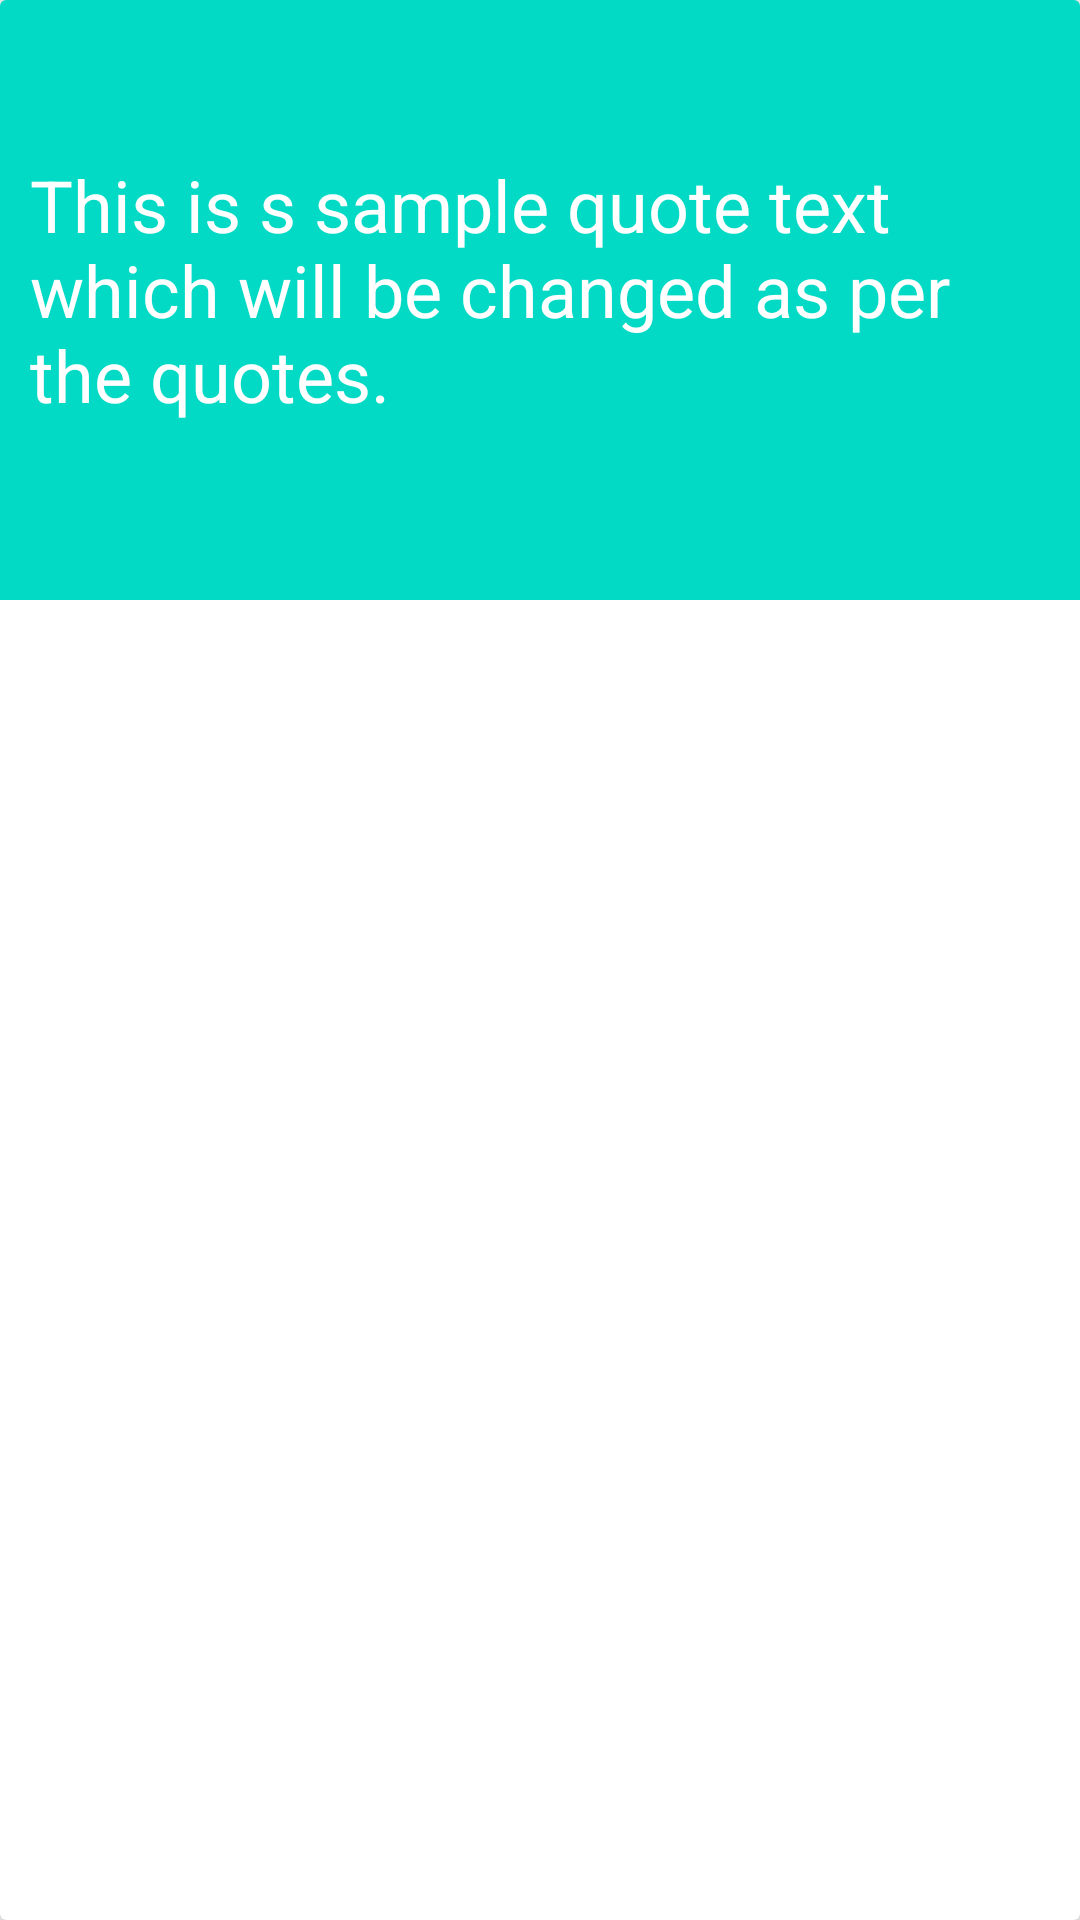

Layout XML and referenced resources for this Android screen:
<!-- AndroidManifest.xml: application theme AppTheme -->
<!-- res/layout/quote_item_layout.xml -->
<?xml version="1.0" encoding="utf-8"?>
<androidx.cardview.widget.CardView xmlns:android="http://schemas.android.com/apk/res/android"
    android:layout_width="match_parent"
    android:layout_height="wrap_content"
    xmlns:app="http://schemas.android.com/apk/res-auto"
    android:padding="16dp"
    app:cardElevation="10dp"
    android:layout_margin="10dp">
    <LinearLayout
        android:layout_width="match_parent"
        android:layout_height="200dp"
        android:orientation="vertical"
        android:id="@+id/quoteContainer"
        android:background="@color/colorAccent"
        android:padding="10dp">

        <ImageView
            android:layout_width="42dp"
            android:layout_height="42dp"
            android:src="@drawable/quote"/>

        <TextView
            android:id="@+id/textQuote"
            android:layout_width="wrap_content"
            android:layout_height="wrap_content"
            android:textSize="24sp"
            android:textColor="@android:color/white"
            android:text="This is s sample quote text which will be changed as per the quotes."/>



    </LinearLayout>

</androidx.cardview.widget.CardView>
<!-- resources referenced by this layout -->
<resources>
  <style name="AppTheme" parent="Theme.AppCompat.Light.NoActionBar">
          
          <item name="colorPrimary">@color/colorPrimary</item>
          <item name="colorPrimaryDark">@color/colorPrimaryDark</item>
          <item name="colorAccent">@color/colorAccent</item>
      </style>
  <!-- not gathered from this repository: default colours our renderer supplied (Android Studio template values) -->
  <color name="colorPrimary">#FF6200EE</color>
  <color name="colorPrimaryDark">#FF3700B3</color>
  <color name="colorAccent">#FF03DAC5</color>
</resources>
